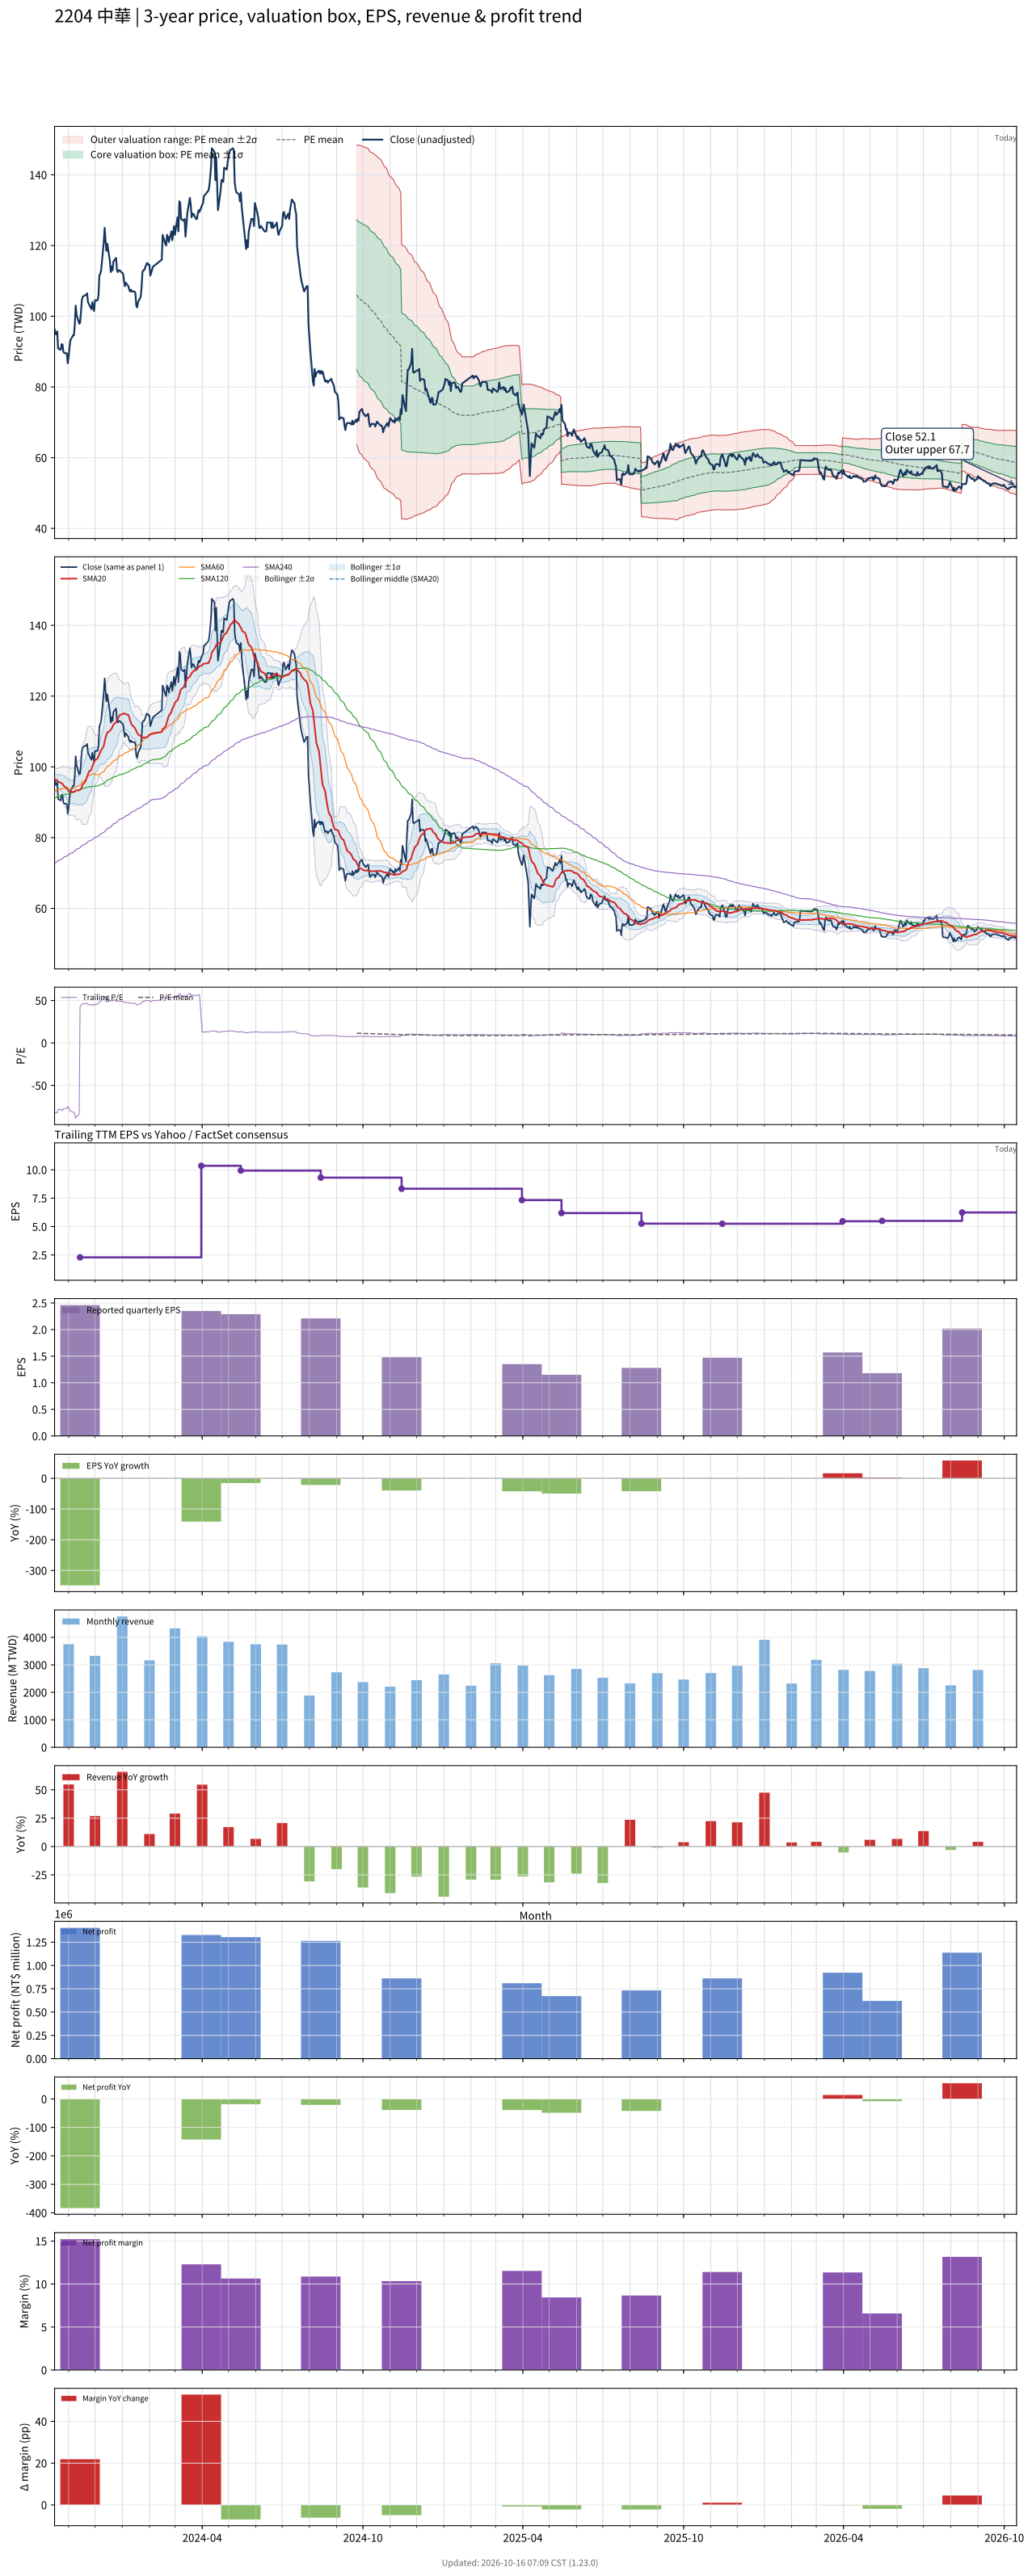

Source data for this figure (header and first rows):
# chart-version: skill-stock-dynamic-val…
date, close, available_date, period_end, eps, ttm_eps, pe, pe_mean, pe_std, price_m2, price_m1, price_mean, price_p1, price_p2, forward_eps, forward_pe, forward_pe_mean, forward_pe_std, forward_price_m2, forward_price_m1, forward_price_mean, forward_price_p1, forward_price_p2, sma20
2023-10-16, 96.3, 2023-08-14, 2023-06-30, 2.83, -1.16, -83.02, , , , , , , , , , , , , , , , , 96.6
2023-10-17, 95, 2023-08-14, 2023-06-30, 2.83, -1.16, -81.9, , , , , , , , , , , , , , , , , 96.4
2023-10-18, 94.9, 2023-08-14, 2023-06-30, 2.83, -1.16, -81.81, , , , , , , , , , , , , , , , , 96.29
2023-10-19, 95.7, 2023-08-14, 2023-06-30, 2.83, -1.16, -82.5, , , , , , , , , , , , , , , , , 96.19
2023-10-20, 90.9, 2023-08-14, 2023-06-30, 2.83, -1.16, -78.36, , , , , , , , , , , , , , , , , 95.83
2023-10-23, 90.5, 2023-08-14, 2023-06-30, 2.83, -1.16, -78.02, , , , , , , , , , , , , , , , , 95.5
2023-10-24, 92.1, 2023-08-14, 2023-06-30, 2.83, -1.16, -79.4, , , , , , , , , , , , , , , , , 95.36
2023-10-25, 92, 2023-08-14, 2023-06-30, 2.83, -1.16, -79.31, , , , , , , , , , , , , , , , , 95.19
2023-10-26, 90, 2023-08-14, 2023-06-30, 2.83, -1.16, -77.59, , , , , , , , , , , , , , , , , 94.81
2023-10-27, 89.6, 2023-08-14, 2023-06-30, 2.83, -1.16, -77.24, , , , , , , , , , , , , , , , , 94.5
2023-10-30, 89.5, 2023-08-14, 2023-06-30, 2.83, -1.16, -77.16, , , , , , , , , , , , , , , , , 94.04
2023-10-31, 86.7, 2023-08-14, 2023-06-30, 2.83, -1.16, -74.74, , , , , , , , , , , , , , , , , 93.5
2023-11-01, 88.5, 2023-08-14, 2023-06-30, 2.83, -1.16, -76.29, , , , , , , , , , , , , , , , , 93.16
2023-11-02, 91.2, 2023-08-14, 2023-06-30, 2.83, -1.16, -78.62, , , , , , , , , , , , , , , , , 92.97
2023-11-03, 93.2, 2023-08-14, 2023-06-30, 2.83, -1.16, -80.34, , , , , , , , , , , , , , , , , 92.89
2023-11-06, 94.6, 2023-08-14, 2023-06-30, 2.83, -1.16, -81.55, , , , , , , , , , , , , , , , , 92.92
2023-11-07, 94.6, 2023-08-14, 2023-06-30, 2.83, -1.16, -81.55, , , , , , , , , , , , , , , , , 92.92
2023-11-08, 97.5, 2023-08-14, 2023-06-30, 2.83, -1.16, -84.05, , , , , , , , , , , , , , , , , 93.03
2023-11-09, 103, 2023-08-14, 2023-06-30, 2.83, -1.16, -88.79, , , , , , , , , , , , , , , , , 93.25
2023-11-10, 100.5, 2023-08-14, 2023-06-30, 2.83, -1.16, -86.64, , , , , , , , , , , , , , , , , 93.31
2023-11-13, 97.9, 2023-08-14, 2023-06-30, 2.83, -1.16, -84.4, , , , , , , , , , , , , , , , , 93.39
2023-11-14, 98.1, 2023-11-14, 2023-09-30, 2.46, 2.29, 42.84, , , , , , , , , , , , , , , , , 93.55
2023-11-15, 101, 2023-11-14, 2023-09-30, 2.46, 2.29, 44.1, , , , , , , , , , , , , , , , , 93.86
2023-11-16, 104.5, 2023-11-14, 2023-09-30, 2.46, 2.29, 45.63, , , , , , , , , , , , , , , , , 94.3
2023-11-17, 105.5, 2023-11-14, 2023-09-30, 2.46, 2.29, 46.07, , , , , , , , , , , , , , , , , 95.03
2023-11-20, 106, 2023-11-14, 2023-09-30, 2.46, 2.29, 46.29, , , , , , , , , , , , , , , , , 95.8
2023-11-21, 106, 2023-11-14, 2023-09-30, 2.46, 2.29, 46.29, , , , , , , , , , , , , , , , , 96.5
2023-11-22, 106.5, 2023-11-14, 2023-09-30, 2.46, 2.29, 46.51, , , , , , , , , , , , , , , , , 97.22
2023-11-23, 104, 2023-11-14, 2023-09-30, 2.46, 2.29, 45.41, , , , , , , , , , , , , , , , , 97.92
2023-11-24, 103.5, 2023-11-14, 2023-09-30, 2.46, 2.29, 45.2, , , , , , , , , , , , , , , , , 98.61
2023-11-27, 102, 2023-11-14, 2023-09-30, 2.46, 2.29, 44.54, , , , , , , , , , , , , , , , , 99.24
2023-11-28, 104, 2023-11-14, 2023-09-30, 2.46, 2.29, 45.41, , , , , , , , , , , , , , , , , 100.1
2023-11-29, 102.5, 2023-11-14, 2023-09-30, 2.46, 2.29, 44.76, , , , , , , , , , , , , , , , , 100.8
2023-11-30, 101.5, 2023-11-14, 2023-09-30, 2.46, 2.29, 44.32, , , , , , , , , , , , , , , , , 101.3
2023-12-01, 104.5, 2023-11-14, 2023-09-30, 2.46, 2.29, 45.63, , , , , , , , , , , , , , , , , 101.9
2023-12-04, 104.5, 2023-11-14, 2023-09-30, 2.46, 2.29, 45.63, , , , , , , , , , , , , , , , , 102.4
2023-12-05, 106, 2023-11-14, 2023-09-30, 2.46, 2.29, 46.29, , , , , , , , , , , , , , , , , 103
2023-12-06, 111.5, 2023-11-14, 2023-09-30, 2.46, 2.29, 48.69, , , , , , , , , , , , , , , , , 103.7
2023-12-07, 112, 2023-11-14, 2023-09-30, 2.46, 2.29, 48.91, , , , , , , , , , , , , , , , , 104.1
2023-12-08, 113, 2023-11-14, 2023-09-30, 2.46, 2.29, 49.34, , , , , , , , , , , , , , , , , 104.7
2023-12-11, 121, 2023-11-14, 2023-09-30, 2.46, 2.29, 52.84, , , , , , , , , , , , , , , , , 105.9
2023-12-12, 125, 2023-11-14, 2023-09-30, 2.46, 2.29, 54.59, , , , , , , , , , , , , , , , , 107.2
2023-12-13, 121.5, 2023-11-14, 2023-09-30, 2.46, 2.29, 53.06, , , , , , , , , , , , , , , , , 108.2
2023-12-14, 118.5, 2023-11-14, 2023-09-30, 2.46, 2.29, 51.75, , , , , , , , , , , , , , , , , 109
2023-12-15, 120.5, 2023-11-14, 2023-09-30, 2.46, 2.29, 52.62, , , , , , , , , , , , , , , , , 109.7
2023-12-18, 115.5, 2023-11-14, 2023-09-30, 2.46, 2.29, 50.44, , , , , , , , , , , , , , , , , 110.2
2023-12-19, 112.5, 2023-11-14, 2023-09-30, 2.46, 2.29, 49.13, , , , , , , , , , , , , , , , , 110.5
2023-12-20, 114, 2023-11-14, 2023-09-30, 2.46, 2.29, 49.78, , , , , , , , , , , , , , , , , 110.9
2023-12-21, 113, 2023-11-14, 2023-09-30, 2.46, 2.29, 49.34, , , , , , , , , , , , , , , , , 111.3
2023-12-22, 115.5, 2023-11-14, 2023-09-30, 2.46, 2.29, 50.44, , , , , , , , , , , , , , , , , 111.9
2023-12-25, 116.5, 2023-11-14, 2023-09-30, 2.46, 2.29, 50.87, , , , , , , , , , , , , , , , , 112.7
2023-12-26, 113, 2023-11-14, 2023-09-30, 2.46, 2.29, 49.34, , , , , , , , , , , , , , , , , 113.1
2023-12-27, 112.5, 2023-11-14, 2023-09-30, 2.46, 2.29, 49.13, , , , , , , , , , , , , , , , , 113.6
2023-12-28, 113, 2023-11-14, 2023-09-30, 2.46, 2.29, 49.34, , , , , , , , , , , , , , , , , 114.2
2023-12-29, 113, 2023-11-14, 2023-09-30, 2.46, 2.29, 49.34, , , , , , , , , , , , , , , , , 114.6
2024-01-02, 112, 2023-11-14, 2023-09-30, 2.46, 2.29, 48.91, , , , , , , , , , , , , , , , , 115
2024-01-03, 110, 2023-11-14, 2023-09-30, 2.46, 2.29, 48.03, , , , , , , , , , , , , , , , , 115.2
2024-01-04, 108.5, 2023-11-14, 2023-09-30, 2.46, 2.29, 47.38, , , , , , , , , , , , , , , , , 115
2024-01-05, 109.5, 2023-11-14, 2023-09-30, 2.46, 2.29, 47.82, , , , , , , , , , , , , , , , , 114.9
... 670 more rows
